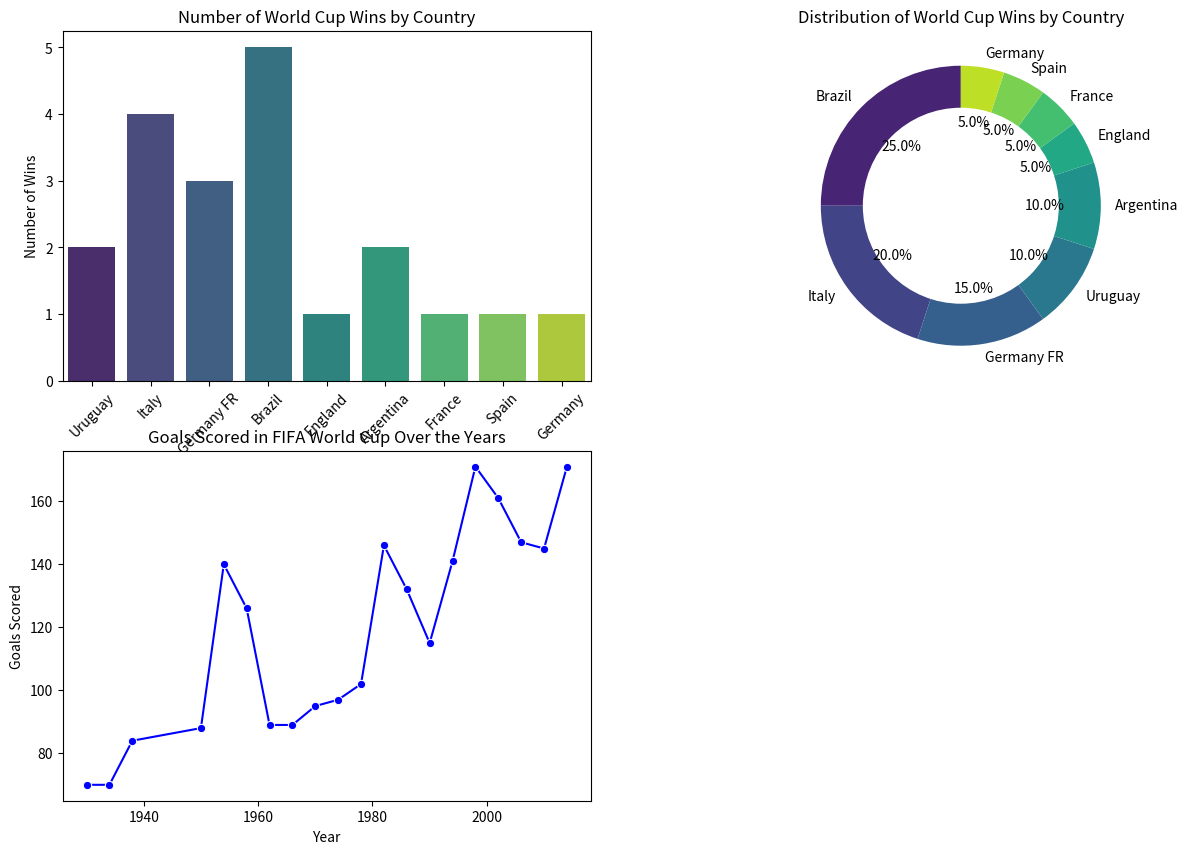
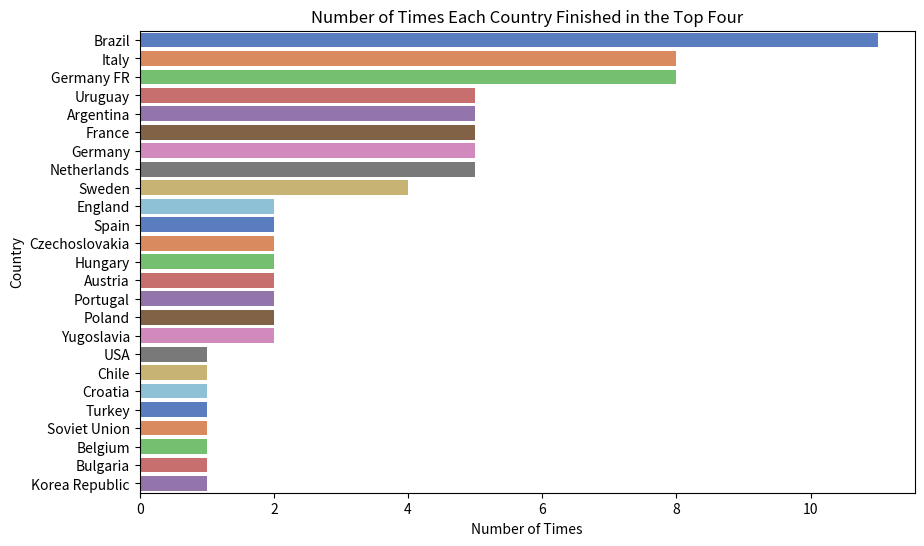

Write the Python code that produced these figures, in order.
# -*- coding: utf-8 -*-
"""Untitled11.ipynb

Automatically generated by Colaboratory.

Original file is located at
    https://colab.research.google.com/drive/1p5erVNKZhFhSZHYfTt3lgPRlwO8iF_YT
"""

import numpy as np
import pandas as pd
import matplotlib.pyplot as plt
import seaborn as sns

# Create a DataFrame from the provided data
data = {
    'Year': [1930, 1934, 1938, 1950, 1954, 1958, 1962, 1966, 1970, 1974, 1978, 1982, 1986, 1990, 1994, 1998, 2002, 2006, 2010, 2014],
    'Country': ['Uruguay', 'Italy', 'France', 'Brazil', 'Switzerland', 'Sweden', 'Chile', 'England', 'Mexico', 'Germany', 'Argentina', 'Spain', 'Mexico', 'Italy', 'USA', 'France', 'Korea/Japan', 'Germany', 'South Africa', 'Brazil'],
    'Winner': ['Uruguay', 'Italy', 'Italy', 'Uruguay', 'Germany FR', 'Brazil', 'Brazil', 'England', 'Brazil', 'Germany FR', 'Argentina', 'Italy', 'Argentina', 'Germany FR', 'Brazil', 'France', 'Brazil', 'Italy', 'Spain', 'Germany'],
    'Runners-Up': ['Argentina', 'Czechoslovakia', 'Hungary', 'Brazil', 'Hungary', 'Sweden', 'Czechoslovakia', 'Germany FR', 'Italy', 'Netherlands', 'Netherlands', 'Germany FR', 'Germany FR', 'Argentina', 'Italy', 'Brazil', 'Germany', 'France', 'Netherlands', 'Argentina'],
    'Third': ['USA', 'Germany', 'Brazil', 'Sweden', 'Austria', 'France', 'Chile', 'Portugal', 'Germany FR', 'Poland', 'Brazil', 'Poland', 'France', 'Italy', 'Sweden', 'Croatia', 'Turkey', 'Germany', 'Germany', 'Netherlands'],
    'Fourth': ['Yugoslavia', 'Austria', 'Sweden', 'Spain', 'Uruguay', 'Germany FR', 'Yugoslavia', 'Soviet Union', 'Uruguay', 'Brazil', 'Italy', 'France', 'Belgium', 'England', 'Bulgaria', 'Netherlands', 'Korea Republic', 'Portugal', 'Uruguay', 'Brazil'],
    'GoalsScored': [70, 70, 84, 88, 140, 126, 89, 89, 95, 97, 102, 146, 132, 115, 141, 171, 161, 147, 145, 171],
    'QualifiedTeams': [13, 16, 15, 13, 16, 16, 16, 16, 16, 16, 16, 24, 24, 24, 24, 32, 32, 32, 32, 32],
    'MatchesPlayed': [18, 17, 18, 22, 26, 35, 32, 32, 32, 38, 38, 52, 52, 52, 52, 64, 64, 64, 64, 64],
    'Attendance': [590549, 363, 375700, 1045246, 768607, 819810, 893172, 1563135, 1603975, 1865753, 1545791, 2109723, 2394031, 2516215, 3587538, 2785100, 2705197, 3359439, 3178856, 3386810]
}
df = pd.DataFrame(data)

# Create visualizations
plt.figure(figsize=(15, 10))

# Bar plot for the number of World Cup Wins by Country
plt.subplot(2, 2, 1)
sns.countplot(x='Winner', data=df, palette='viridis')
plt.title('Number of World Cup Wins by Country')
plt.xlabel('Country')
plt.ylabel('Number of Wins')
plt.xticks(rotation=45)

# Donut plot for the distribution of World Cup Wins by Country
plt.subplot(2, 2, 2)
winner_counts = df['Winner'].value_counts()
labels = winner_counts.index
sizes = winner_counts.values
colors = sns.color_palette('viridis', len(labels))

plt.pie(sizes, labels=labels, colors=colors, autopct='%1.1f%%', startangle=90, wedgeprops=dict(width=0.4))
centre_circle = plt.Circle((0, 0), 0.70, fc='white')
fig = plt.gcf()
fig.gca().add_artist(centre_circle)
plt.title('Distribution of World Cup Wins by Country')

# Line plot for Goals Scored over the years
plt.subplot(2, 2, 3)
sns.lineplot(x='Year', y='GoalsScored', data=df, marker='o', color='blue')
plt.title('Goals Scored in FIFA World Cup Over the Years')
plt.xlabel('Year')
plt.ylabel('Goals Scored')

import numpy as np
import pandas as pd
import matplotlib.pyplot as plt
import seaborn as sns

# Create a DataFrame from the provided data
data = {
    'Year': [1930, 1934, 1938, 1950, 1954, 1958, 1962, 1966, 1970, 1974, 1978, 1982, 1986, 1990, 1994, 1998, 2002, 2006, 2010, 2014],
    'Country': ['Uruguay', 'Italy', 'France', 'Brazil', 'Switzerland', 'Sweden', 'Chile', 'England', 'Mexico', 'Germany', 'Argentina', 'Spain', 'Mexico', 'Italy', 'USA', 'France', 'Korea/Japan', 'Germany', 'South Africa', 'Brazil'],
    'Winner': ['Uruguay', 'Italy', 'Italy', 'Uruguay', 'Germany FR', 'Brazil', 'Brazil', 'England', 'Brazil', 'Germany FR', 'Argentina', 'Italy', 'Argentina', 'Germany FR', 'Brazil', 'France', 'Brazil', 'Italy', 'Spain', 'Germany'],
    'Runners-Up': ['Argentina', 'Czechoslovakia', 'Hungary', 'Brazil', 'Hungary', 'Sweden', 'Czechoslovakia', 'Germany FR', 'Italy', 'Netherlands', 'Netherlands', 'Germany FR', 'Germany FR', 'Argentina', 'Italy', 'Brazil', 'Germany', 'France', 'Netherlands', 'Argentina'],
    'Third': ['USA', 'Germany', 'Brazil', 'Sweden', 'Austria', 'France', 'Chile', 'Portugal', 'Germany FR', 'Poland', 'Brazil', 'Poland', 'France', 'Italy', 'Sweden', 'Croatia', 'Turkey', 'Germany', 'Germany', 'Netherlands'],
    'Fourth': ['Yugoslavia', 'Austria', 'Sweden', 'Spain', 'Uruguay', 'Germany FR', 'Yugoslavia', 'Soviet Union', 'Uruguay', 'Brazil', 'Italy', 'France', 'Belgium', 'England', 'Bulgaria', 'Netherlands', 'Korea Republic', 'Portugal', 'Uruguay', 'Brazil'],
    'GoalsScored': [70, 70, 84, 88, 140, 126, 89, 89, 95, 97, 102, 146, 132, 115, 141, 171, 161, 147, 145, 171],
    'QualifiedTeams': [13, 16, 15, 13, 16, 16, 16, 16, 16, 16, 16, 24, 24, 24, 24, 32, 32, 32, 32, 32],
    'MatchesPlayed': [18, 17, 18, 22, 26, 35, 32, 32, 32, 38, 38, 52, 52, 52, 52, 64, 64, 64, 64, 64],
    'Attendance': [590549, 363, 375700, 1045246, 768607, 819810, 893172, 1563135, 1603975, 1865753, 1545791, 2109723, 2394031, 2516215, 3587538, 2785100, 2705197, 3359439, 3178856, 3386810]
}

df = pd.DataFrame(data)

# Count the number of times each country finished in the top four
top_four_counts = pd.concat([df['Winner'], df['Runners-Up'], df['Third'], df['Fourth']]).value_counts()

# Create a horizontal bar plot
plt.figure(figsize=(10, 6))
sns.barplot(x=top_four_counts.values, y=top_four_counts.index, palette='muted')
plt.title('Number of Times Each Country Finished in the Top Four')
plt.xlabel('Number of Times')
plt.ylabel('Country')

plt.show()
